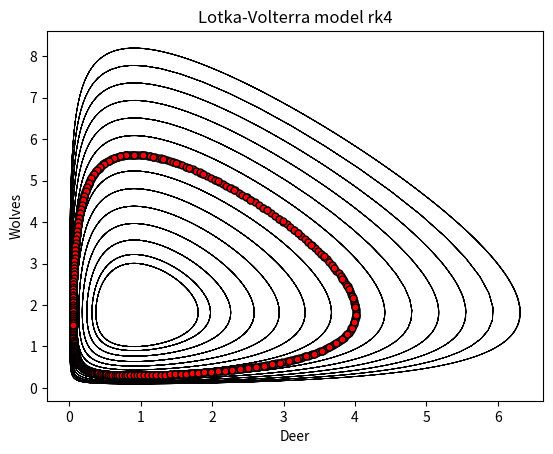

Write the Python code that produced this figure.
import numpy as np
import matplotlib.pyplot as plt
from scipy import integrate

alpha = 2
beta = 1.1
delta = 1.
gamma = 1.1
Nt = 1000
tmax = 30.
t = np.linspace(0,tmax, Nt)

def derivative(X, t, alpha, beta, delta, gamma):
    x, y = X
    dotx = x * (alpha - beta * y)
    doty = y * (-delta + gamma * x)
    return np.array([dotx, doty])

plt.figure(1)
IC = np.linspace(1.0, 6.0, 14)
for deer in IC:
    X0 = [deer, 1.0]
    Xs = integrate.odeint(derivative, X0, t, args = (alpha, beta, delta, gamma))
    plt.plot(Xs[:,0], Xs[:,1], "-k", linewidth=0.6)
    plt.xlabel("Deer")
    plt.ylabel("Wolves")
    plt.title("Lotka-Volterra model rk4");

X0=[4,2]
t = np.linspace(0, 30, 1000)##############
def RK4(func, X0, t, alpha,  beta, delta, gamma):
    dt = t[1] - t[0]
    nt = len(t)
    X  = np.zeros([nt, len(X0)])
    X[0] = X0

    for i in range(nt-1):
        k1 = func(X[i], t[i], alpha,  beta, delta, gamma)
        k2 = func(X[i] + dt/2. * k1, t[i] + dt/2., alpha,  beta, delta, gamma)
        k3 = func(X[i] + dt/2. * k2, t[i] + dt/2., alpha,  beta, delta, gamma)
        k4 = func(X[i] + dt    * k3, t[i] + dt, alpha,  beta, delta, gamma)
        X[i+1] = X[i] + dt / 6. * (k1 + 2. * k2 + 2. * k3 + k4)
    return X

Xrk4 = RK4(derivative, X0, t, alpha, beta, delta, gamma)
plt.figure(1)
plt.plot(Xrk4[:,0], Xrk4[:,1],linestyle='-', marker='o', color='k',markerfacecolor='r',linewidth=0.6,ms=5)
plt.show()